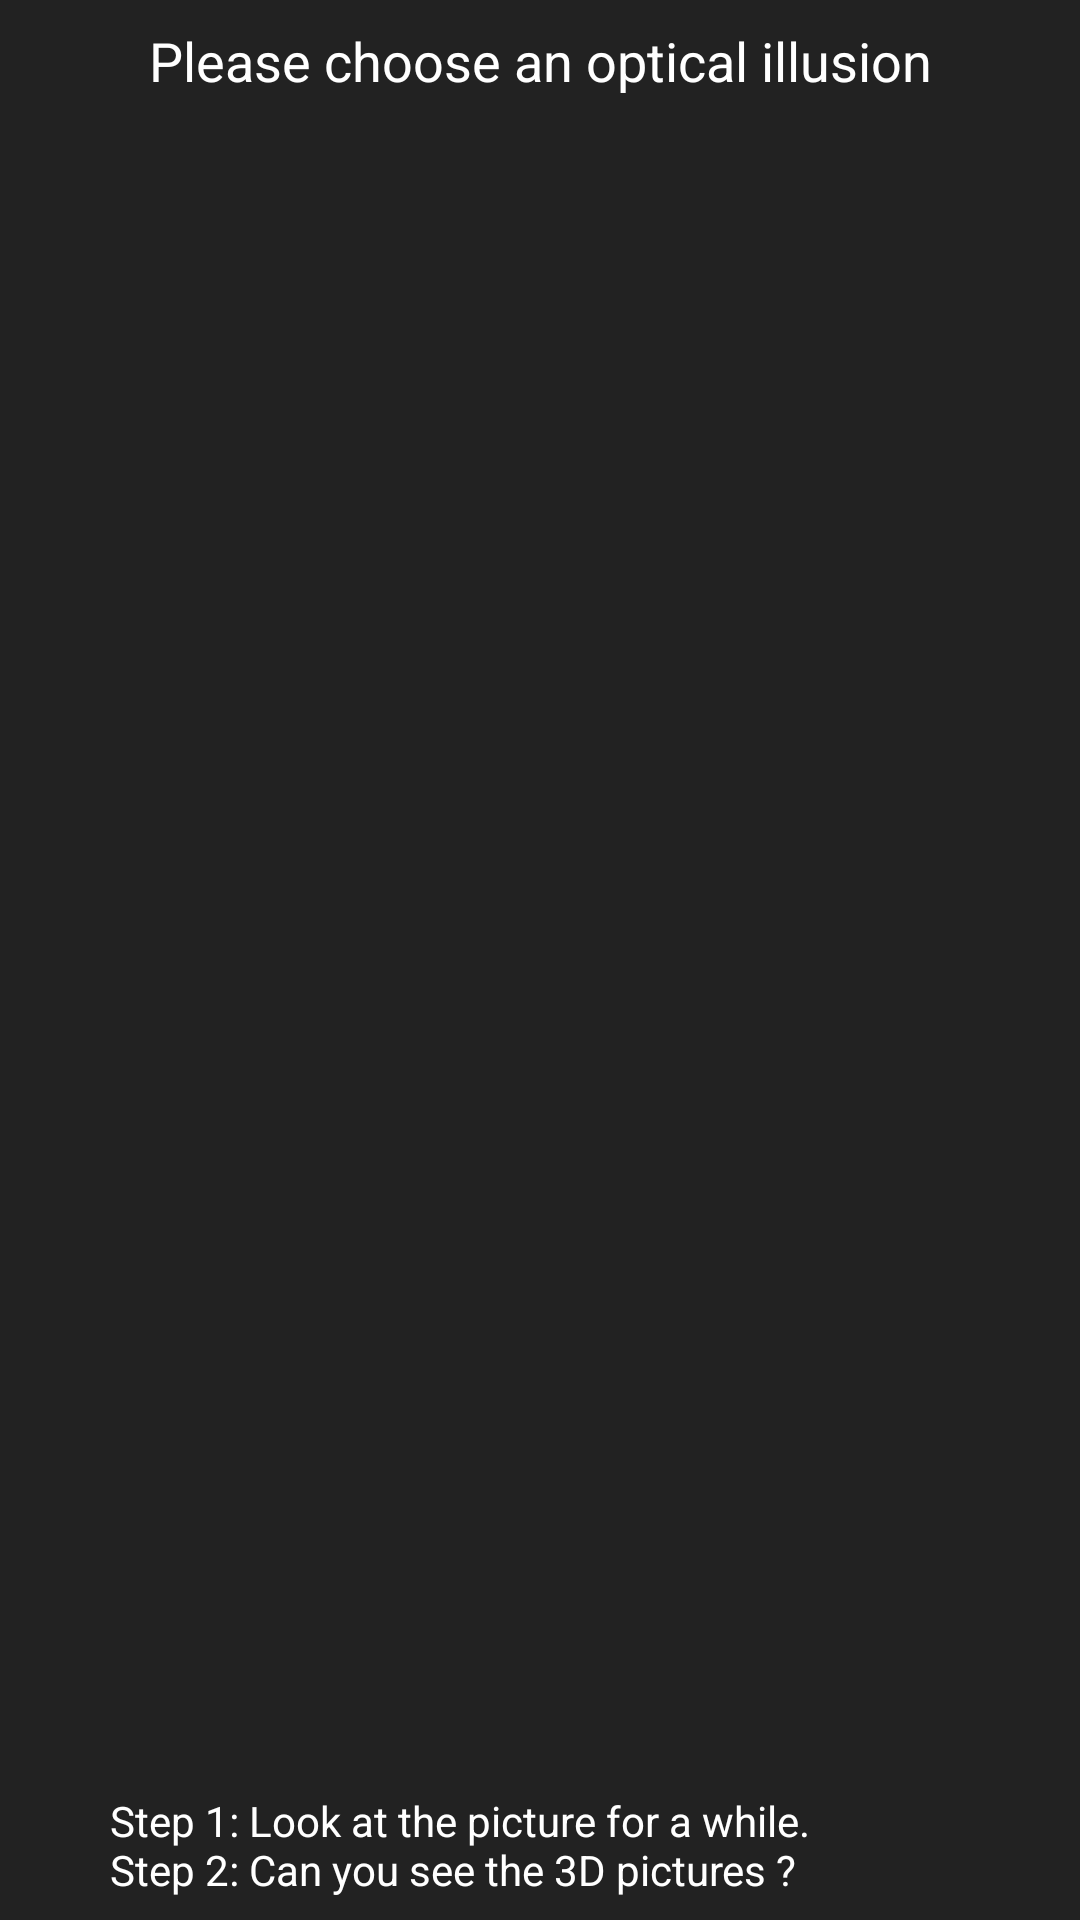

The Android layout XML behind this screen, and the referenced resources:
<!-- AndroidManifest.xml: application theme AppTheme -->
<!-- res/layout/fragment_list.xml -->
<?xml version="1.0" encoding="utf-8"?>
<LinearLayout
    xmlns:android="http://schemas.android.com/apk/res/android"
    android:layout_width="match_parent"
    android:layout_height="match_parent"
    android:background="@color/commonBg"
    android:orientation="vertical">

    <TextView
        android:layout_width="match_parent"
        android:layout_height="wrap_content"
        android:gravity="center"
        android:padding="8dp"
        android:text="@string/list_title"
        android:textColor="@android:color/white"
        android:textSize="18sp"/>

    <android.support.v7.widget.RecyclerView
        android:id="@+id/recycler_view"
        android:layout_width="match_parent"
        android:layout_height="0dp"
        android:layout_weight="1">

    </android.support.v7.widget.RecyclerView>

    <TextView
        android:layout_width="match_parent"
        android:layout_height="50dp"
        android:gravity="center_vertical"
        android:paddingLeft="30dp"
        android:paddingRight="30dp"
        android:text="@string/how_to_play_msg"
        android:textColor="@android:color/white"
        android:textSize="14sp"/>

</LinearLayout>
<!-- resources referenced by this layout -->
<resources>
  <color name="commonBg">#222222</color>
  <string name="how_to_play_msg">
          \tStep 1: Look at the picture for a while.\n
          \tStep 2: Can you see the 3D pictures ?
      </string>
  <string name="list_title">Please choose an optical illusion</string>
  <style name="AppTheme" parent="Theme.AppCompat.Light.NoActionBar">
          
          
          
          
      </style>
</resources>
